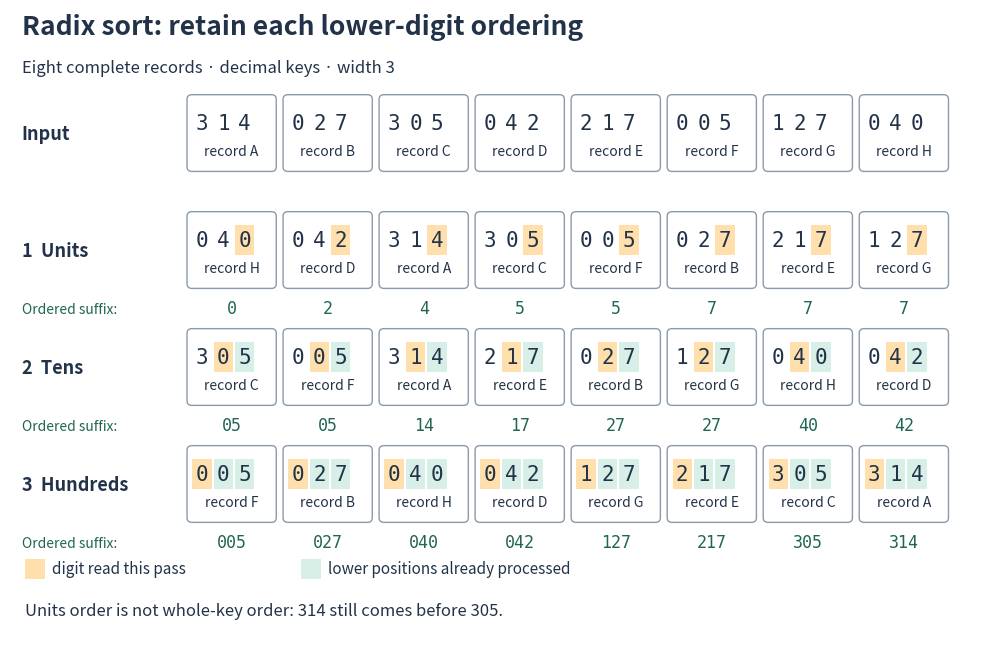

This chart was generated by the following Python code: (Note: this script raises an exception after producing the figure.)
"""Original LSD radix-sort ledger; run from _media with Python 3.14.

Uses matplotlib 3.10.7. Writes the matching opaque white PNG to CWD.
"""

from pathlib import Path

import matplotlib.pyplot as plt
from matplotlib.patches import FancyBboxPatch, Rectangle


def stable_pass(records, place, radix=10):
    buckets = [[] for _ in range(radix)]
    for record in records:
        buckets[record[0] // radix**place % radix].append(record)
    return [record for bucket in buckets for record in bucket]


def main():
    records = list(zip([314, 27, 305, 42, 217, 5, 127, 40], "ABCDEFGH"))
    rows = [records]
    for place in range(3):
        rows.append(stable_pass(rows[-1], place))
    assert [r[0] for r in rows[-1]] == sorted(r[0] for r in records)
    for p, row in enumerate(rows[1:], start=1):
        assert [k % 10**p for k, _ in row] == sorted(k % 10**p for k, _ in records)

    fig, ax = plt.subplots(figsize=(10, 6.6), dpi=120, facecolor="white")
    fig.subplots_adjust(left=0.02, right=0.99, bottom=0.035, top=0.985)
    ax.set(xlim=(0, 10), ylim=(0, 6.7))
    ax.axis("off")
    ink = "#223349"
    orange, green = "#ffe0ad", "#d7efe7"
    ax.text(0.12, 6.43, "Radix sort: retain each lower-digit ordering", fontsize=19,
            weight="bold", color=ink)
    ax.text(0.12, 6.03, "Eight complete records · decimal keys · width 3", fontsize=12, color=ink)
    labels = ["Input", "1  Units", "2  Tens", "3  Hundreds"]
    for p, row in enumerate(rows):
        y = 5.1 - p * 1.25
        ax.text(0.12, y + 0.21, labels[p], fontsize=13, color=ink, weight="bold")
        for col, (key, label) in enumerate(row):
            x = 1.85 + col * 0.99
            card = FancyBboxPatch((x, y - 0.1), 0.87, 0.77,
                                 boxstyle="round,pad=0.025,rounding_size=0.05",
                                 facecolor="white", edgecolor="#8b9aaa", linewidth=1)
            ax.add_patch(card)
            for pos, char in enumerate(f"{key:03d}"):
                place = 2 - pos
                xx = x + 0.13 + pos * 0.22
                if p and place <= p - 1:
                    ax.add_patch(Rectangle((xx - 0.1, y + 0.23), 0.20, 0.32,
                                           facecolor=orange if place == p - 1 else green,
                                           edgecolor="none"))
                ax.text(xx, y + 0.38, char, fontsize=15, family="monospace",
                        ha="center", va="center", color=ink)
            ax.text(x + 0.435, y + 0.04, f"record {label}", fontsize=10, ha="center", color=ink)
            if p:
                ax.text(x + 0.435, y - 0.40, f"{key % 10**p:0{p}d}",
                        fontsize=12, family="monospace", ha="center", color="#206653")
        if p:
            ax.text(0.12, y - 0.4, "Ordered suffix:", fontsize=10, color="#206653")
    ax.add_patch(Rectangle((0.15, 0.62), 0.21, 0.21, facecolor=orange, edgecolor="none"))
    ax.text(0.43, 0.72, "digit read this pass", fontsize=11, va="center", color=ink)
    ax.add_patch(Rectangle((3.0, 0.62), 0.21, 0.21, facecolor=green, edgecolor="none"))
    ax.text(3.28, 0.72, "lower positions already processed", fontsize=11, va="center", color=ink)
    ax.text(0.15, 0.22, "Units order is not whole-key order: 314 still comes before 305.",
            fontsize=12, color=ink)
    fig.savefig(Path.cwd() / (Path(__file__).stem + ".png"), facecolor="white", transparent=False)
    plt.close(fig)


if __name__ == "__main__":
    main()
